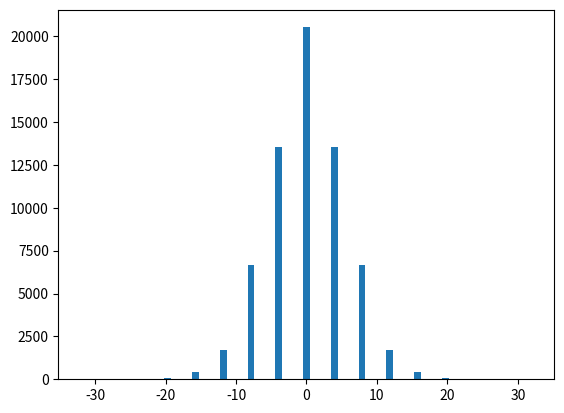
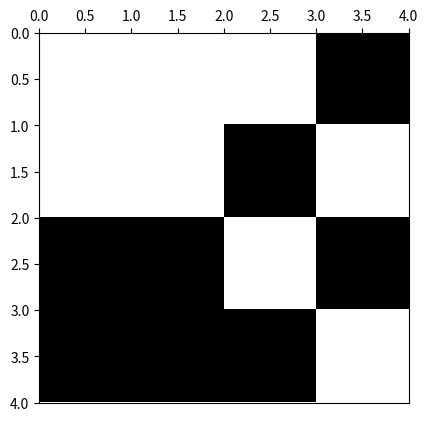

The matplotlib source for these figures, in order:
# -*- coding: utf-8 -*-
from __future__ import division
import os
from time import time
import datetime

import numpy as np
import matplotlib.pyplot as plt
import matplotlib.colors as colors
import pandas as pd



def ising_microstates(L=2):
    # Tamaño del sistema
    N = L * L
    
    t_0 = time()

    # Lista en la que se guardan explícitamente todos los microestados (2**N en total)
    # cada fila del array representará un microestado diferente
    microstates = np.array([[0] * N] * 2**N)
    
    # La primera mitad de los microestados
    # El procedimiento consiste en que en cada paso, para el espín i-esimo se llena 
    # estratégicamente en la mitad los microestados con 1 y en la otra mitad con -1,
    # así se obtienen todas las configuraciones posibles. 
    for i in range(N):
        index_factor = int(2**N  / 2**(i+1))
        for j in range(2**i):
            microstates[j*index_factor : (j+1)*index_factor, i] = (-1)**j
    
    # La segunda mitad de los microestados son los estados opuestos a los de la primera
    # mitad
    microstates[int((2 ** N) / 2):,:] = - np.copy(microstates[:int((2 ** N) / 2), :])
    
    t_1 = time()
    comp_time = t_1 - t_0
    print('Explicit microstates:  L = %d --> computation time = %.3f'%(L,comp_time))

    return microstates

def ising_neighbours(L=2):
    """
    vecinos del espin i en el formato {i: (derecha, izquierda, abajo, arriba)}

    derecha = número de 'fila' anterior * número de espines por fila 
              + ubicación relativa en fila de espín de la dereha teniendo en cuenta
                condiciones de frontera períodicas (módulo L)
    
    abajo = posición de espín + número de espines por fila, teniendo en cuenta
                                condiciones de frontera periódicas (módulo N) 
    
    izquierda = número de 'fila' anterior * número de espines por fila 
                + ubicación relativa en fila de espín de la izquierda, teniendo en 
                  cuenta condiciones de frontera períodicas (módulo L)

    arriba = posición de espín - número de espines por fila, teniendo en cuenta
                                 condiciones de frontera periódicas (módulo N) 
    """
    N  = L * L
    ngbrs = {i: ((i//L)*L + (i+1)%L, (i+L) % N,
               (i//L)*L + (i-1)%L, (i-L) % N) for i in range(N)}
    return ngbrs

def ising_energy(microstates, ngbrs, J=1, save_data=False, data_file_name=None):
    t_0 = time()

    energies = []
    N = len(ngbrs)
    for microstate_j in microstates:
        energy_j = 0
        for i in range(N):
            for ngbr in ngbrs[i]:
                energy_j -=  microstate_j[i]*microstate_j[ngbr]
        energies.append(energy_j)
    
    # En el algoritmo hemos contado cada contribución de energía 2 veces, por tanto se
    # debe hacer la corrección. Además se agrega el factor de la integral de intercambio.
    energies = 0.5 * J * np.array(energies)

    t_1 = time()
    comp_time = t_1-t_0

    print('Explicit energies:  L = %d --> computation time = %.3f'%(L,comp_time))

    return energies

def ising_config_plot(config, show_plot=True, save_plot=False, plot_file_Name=None):
    L = int(len(config)**0.5)
    bw_cmap = colors.ListedColormap(['black', 'white'])
    fig, ax = plt.subplots(1, 1)
    ax.xaxis.set_ticks_position('top')
    ax.imshow(arrayy.reshape(L,L), cmap=bw_cmap, extent=(0,L,L,0))
    if save_plot:
        if not plot_file_Name:
            now = datetime.datetime.now()
            plot_file_Name =  ('ising-config-plot-L_%d-date_%.4d%.2d%.2d%.2d%.2d%.2d.eps'
                                        %(L,now.year,now.month,now.day,now.hour,
                                          now.minute,now.second))
        script_dir = os.path.dirname(os.path.abspath(__file__))
        plot_file_Name = script_dir + '/' + plot_file_Name
        plt.savefig(plot_file_Name)
    if show_plot:
        plt.show()
    return

def ising_energy_plot(energies, L, show_plot=True, save_plot=False, plot_file_Name=None):
    x_lim = [0, 0, 10, 18, 30, 55, 80]
    plt.xlim(-1*x_lim[L],x_lim[L])
    plt.hist(energies, bins=L**3+1)
    if save_plot:
        if not plot_file_Name:
            now = datetime.datetime.now()
            plot_file_Name =  ('ising-energy-plot-L_%d-date_%.4d%.2d%.2d%.2d%.2d%.2d.eps'
                                        %(L,now.year,now.month,now.day,now.hour,
                                          now.minute,now.second))
        script_dir = os.path.dirname(os.path.abspath(__file__))
        plot_file_Name = script_dir + '/' + plot_file_Name
        plt.savefig(plot_file_Name)
    plt.show()
    plt.close()
    return


############
############ test ising plot
############

L = 4
arrayy = ising_microstates(L)
neighbours = ising_neighbours(L)
print(neighbours)
energies = ising_energy(arrayy,neighbours)
plt.hist(energies, bins=L**3+1)
plt.show()
plt.close()
print(pd.DataFrame(arrayy))
microstate_plot = 2 ** (L*L) - np.random.randint(1, 2 ** (L*L))
arrayy = arrayy[microstate_plot,:]
print(pd.DataFrame(arrayy))
ising_config_plot(arrayy, save_plot=False)
